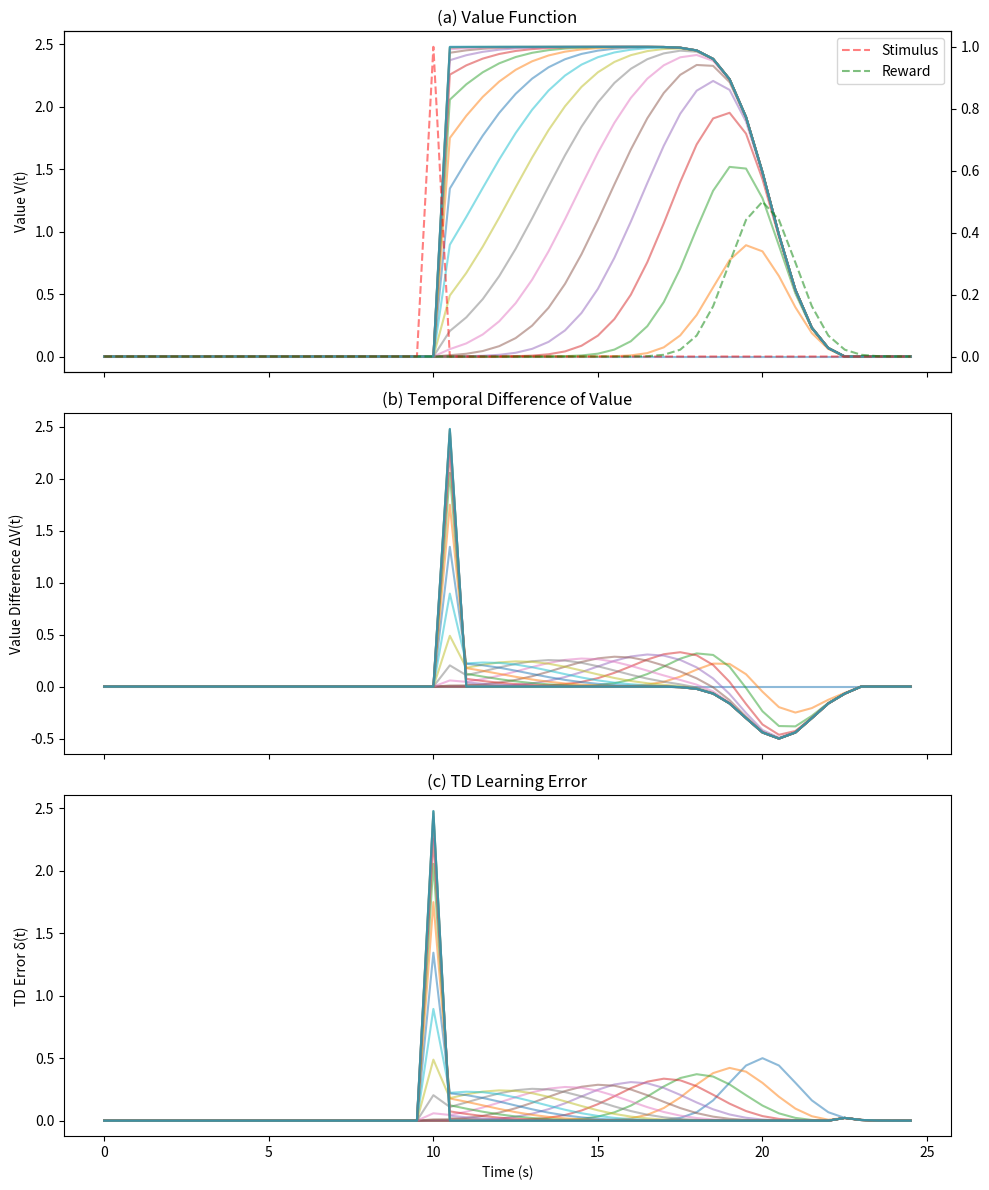

Recreate this plot in Python.
"""Output from Claude for exercise 3"""

import numpy as np
import matplotlib.pyplot as plt

def stimulus_function(t):
    """Stimulus function - spike at t=10s"""
    return 1.0 if abs(t - 10.0) < 0.25 else 0.0

def reward_function(t):
    """Reward function - Gaussian around t=20s"""
    return 0.5 * np.exp(-((t - 20.0) ** 2) / (2 * 1.0 ** 2))

def get_state(history):
    """Convert stimulus history to state representation"""
    return np.array(history)

def get_value(state, weights):
    """Compute value from state using current weights"""
    return np.sum(state * weights)

def update_weights(weights, state, next_state, reward, epsilon, gamma):
    """Update weights using TD learning"""
    current_value = get_value(state, weights)
    next_value = get_value(next_state, weights)
    td_error = reward + gamma * next_value - current_value
    weights += epsilon * td_error * state
    return current_value, td_error

def run_simulation(n_trials=201, t_max=25.0, dt=0.5, memory_span=12.0, epsilon=0.2, gamma=1.0):
    """Run the TD learning simulation"""
    # Initialize parameters
    t_steps = int(t_max / dt)
    memory_steps = int(memory_span / dt)
    time_points = np.arange(0, t_max, dt)
    
    # Initialize weights
    weights = np.zeros(memory_steps)
    
    # Storage for plotting
    values_history = np.zeros((n_trials, t_steps))
    td_errors_history = np.zeros((n_trials, t_steps))
    value_differences = np.zeros((n_trials, t_steps))
    
    # Run trials
    for trial in range(n_trials):
        # Initialize state history
        state_history = [0.0] * memory_steps
        current_state = get_state(state_history)
        
        # Storage for current trial
        trial_values = np.zeros(t_steps)
        trial_td_errors = np.zeros(t_steps)
        
        # Run through time steps
        for t_idx, t in enumerate(time_points):
            # Get stimulus and reward
            stimulus = stimulus_function(t)
            reward = reward_function(t)
            
            # Update state history
            state_history = state_history[1:] + [stimulus]
            next_state = get_state(state_history)
            
            # Get value and update weights
            value, td_error = update_weights(weights, current_state, next_state, 
                                           reward, epsilon, gamma)
            
            # Store results
            trial_values[t_idx] = value
            trial_td_errors[t_idx] = td_error
            
            # Update state
            current_state = next_state
        
        # Store trial results
        values_history[trial] = trial_values
        td_errors_history[trial] = trial_td_errors
        
        # Calculate value differences
        value_differences[trial, 1:] = gamma * trial_values[1:] - trial_values[:-1]
    
    return time_points, values_history, value_differences, td_errors_history

def plot_results(time_points, values_history, value_differences, td_errors_history):
    """Plot the results"""
    # Select trials to plot (every 10th trial)
    trial_indices = np.arange(0, values_history.shape[0], 10)
    
    # Create figure
    fig, (ax1, ax2, ax3) = plt.subplots(3, 1, figsize=(10, 12), sharex=True)
    
    # Plot stimulus and reward
    ax0 = ax1.twinx()
    ax0.plot(time_points, [stimulus_function(t) for t in time_points], 'r--', 
             label='Stimulus', alpha=0.5)
    ax0.plot(time_points, [reward_function(t) for t in time_points], 'g--', 
             label='Reward', alpha=0.5)
    ax0.legend()
    
    # Plot values
    for idx in trial_indices:
        ax1.plot(time_points, values_history[idx], alpha=0.5, label=f'Trial {idx+1}')
    ax1.set_ylabel('Value V(t)')
    ax1.set_title('(a) Value Function')
    
    # Plot value differences
    for idx in trial_indices:
        ax2.plot(time_points, value_differences[idx], alpha=0.5)
    ax2.set_ylabel('Value Difference ΔV(t)')
    ax2.set_title('(b) Temporal Difference of Value')
    
    # Plot TD errors
    for idx in trial_indices:
        ax3.plot(time_points, td_errors_history[idx], alpha=0.5)
    ax3.set_xlabel('Time (s)')
    ax3.set_ylabel('TD Error δ(t)')
    ax3.set_title('(c) TD Learning Error')
    
    plt.tight_layout()
    plt.show()

# Run simulation and plot results
time_points, values_history, value_differences, td_errors_history = run_simulation()
plot_results(time_points, values_history, value_differences, td_errors_history)
